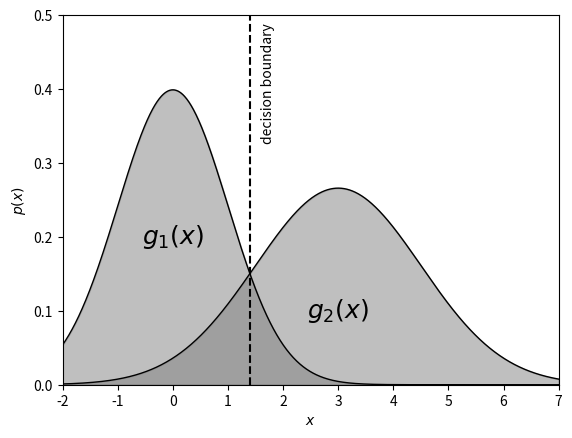

This figure's Python source:
"""
Bayes Decision Boundary
-----------------------
This figure plots a schematic of a decision boundary for classification
"""
# Author: Jake VanderPlas <[email redacted]>
# License: BSD
#   The figure produced by this code is published in the textbook
#   "Statistics, Data Mining, and Machine Learning in Astronomy" (2013)
#   For more information, see http://astroML.github.com
import numpy as np
from matplotlib import pyplot as plt
from scipy.stats import norm

#------------------------------------------------------------
# Compute the two PDFs
x = np.linspace(-3, 7, 1000)
pdf1 = norm(0, 1).pdf(x)
pdf2 = norm(3, 1.5).pdf(x)
x_bound = x[np.where(pdf1 < pdf2)][0]

#------------------------------------------------------------
# Plot the pdfs and decision boundary
fig = plt.figure()
ax = fig.add_subplot(111)
ax.plot(x, pdf1, '-k', lw=1)
ax.fill_between(x, pdf1, color='gray', alpha=0.5)

ax.plot(x, pdf2, '-k', lw=1)
ax.fill_between(x, pdf2, color='gray', alpha=0.5)

# plot decision boundary
ax.plot([x_bound, x_bound], [0, 0.5], '--k')

ax.text(x_bound + 0.2, 0.49, "decision boundary",
        ha='left', va='top', rotation=90)

ax.text(0, 0.2, '$g_1(x)$', ha='center', va='center',
        fontsize=18)
ax.text(3, 0.1, '$g_2(x)$', ha='center', va='center',
        fontsize=18)

ax.set_xlim(-2, 7)
ax.set_ylim(0, 0.5)

ax.set_xlabel('$x$')
ax.set_ylabel('$p(x)$')

plt.show()
